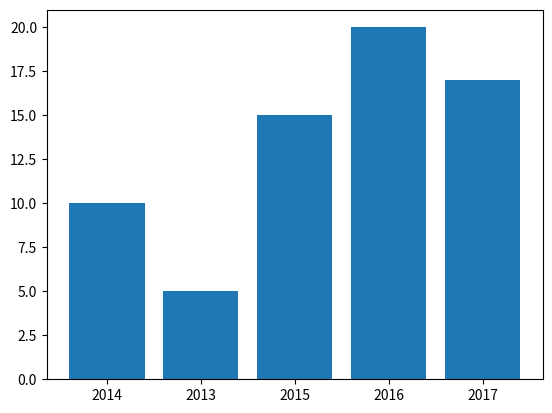

Here is the Python script that generated this plot:
# matplotlib의 일부인 pyplot 라이브러리를 불러옵니다.
import matplotlib.pyplot as plt

# 엘리스에서 차트를 그릴 때 필요한 라이브러리를 불러옵니다.
# from elice_utils import EliceUtils
# elice_utils = EliceUtils()

# 월별 평균 기온을 선언합니다. 수정하지 마세요.
years = [2013, 2014, 2015, 2016, 2017]
temperatures = [5, 10, 15, 20, 17]

def draw_graph():
  '''
  막대 차트를 출력합니다.
  '''
  
  # 막대 그래프의 막대 위치를 결정하는 pos를 선언합니다.
  #pos = range(len(years))  # [0, 1, 2, 3, 4]
  pos = [1, 0, 2, 3, 4]
  
  # 높이가 온도인 막대 그래프를 그립니다.
  # 각 막대를 가운데 정렬합니다.
  plt.bar(pos, temperatures, align='center')
  
  # 각 막대에 해당되는 연도를 표기합니다.
  plt.xticks(pos, years)
  #plt.xticks(pos, ["y","e","a","r","s"])
  
  # 그래프를 엘리스 플랫폼 상에 표시합니다.
  plt.savefig('graph.png') # savefig = 그래프를 잘 그렸으면 파일로 저장하라는 것
  # elice_utils.send_image('graph.png')

print('막대 차트를 출력합니다.')
draw_graph()

#import os
#print (os.getcwd()) #현재 디렉토리의
#print (os.path.realpath("graph.png"))#파일
#print (os.path.dirname(os.path.realpath("graph.png")) )#파일이 위치한 디렉토리